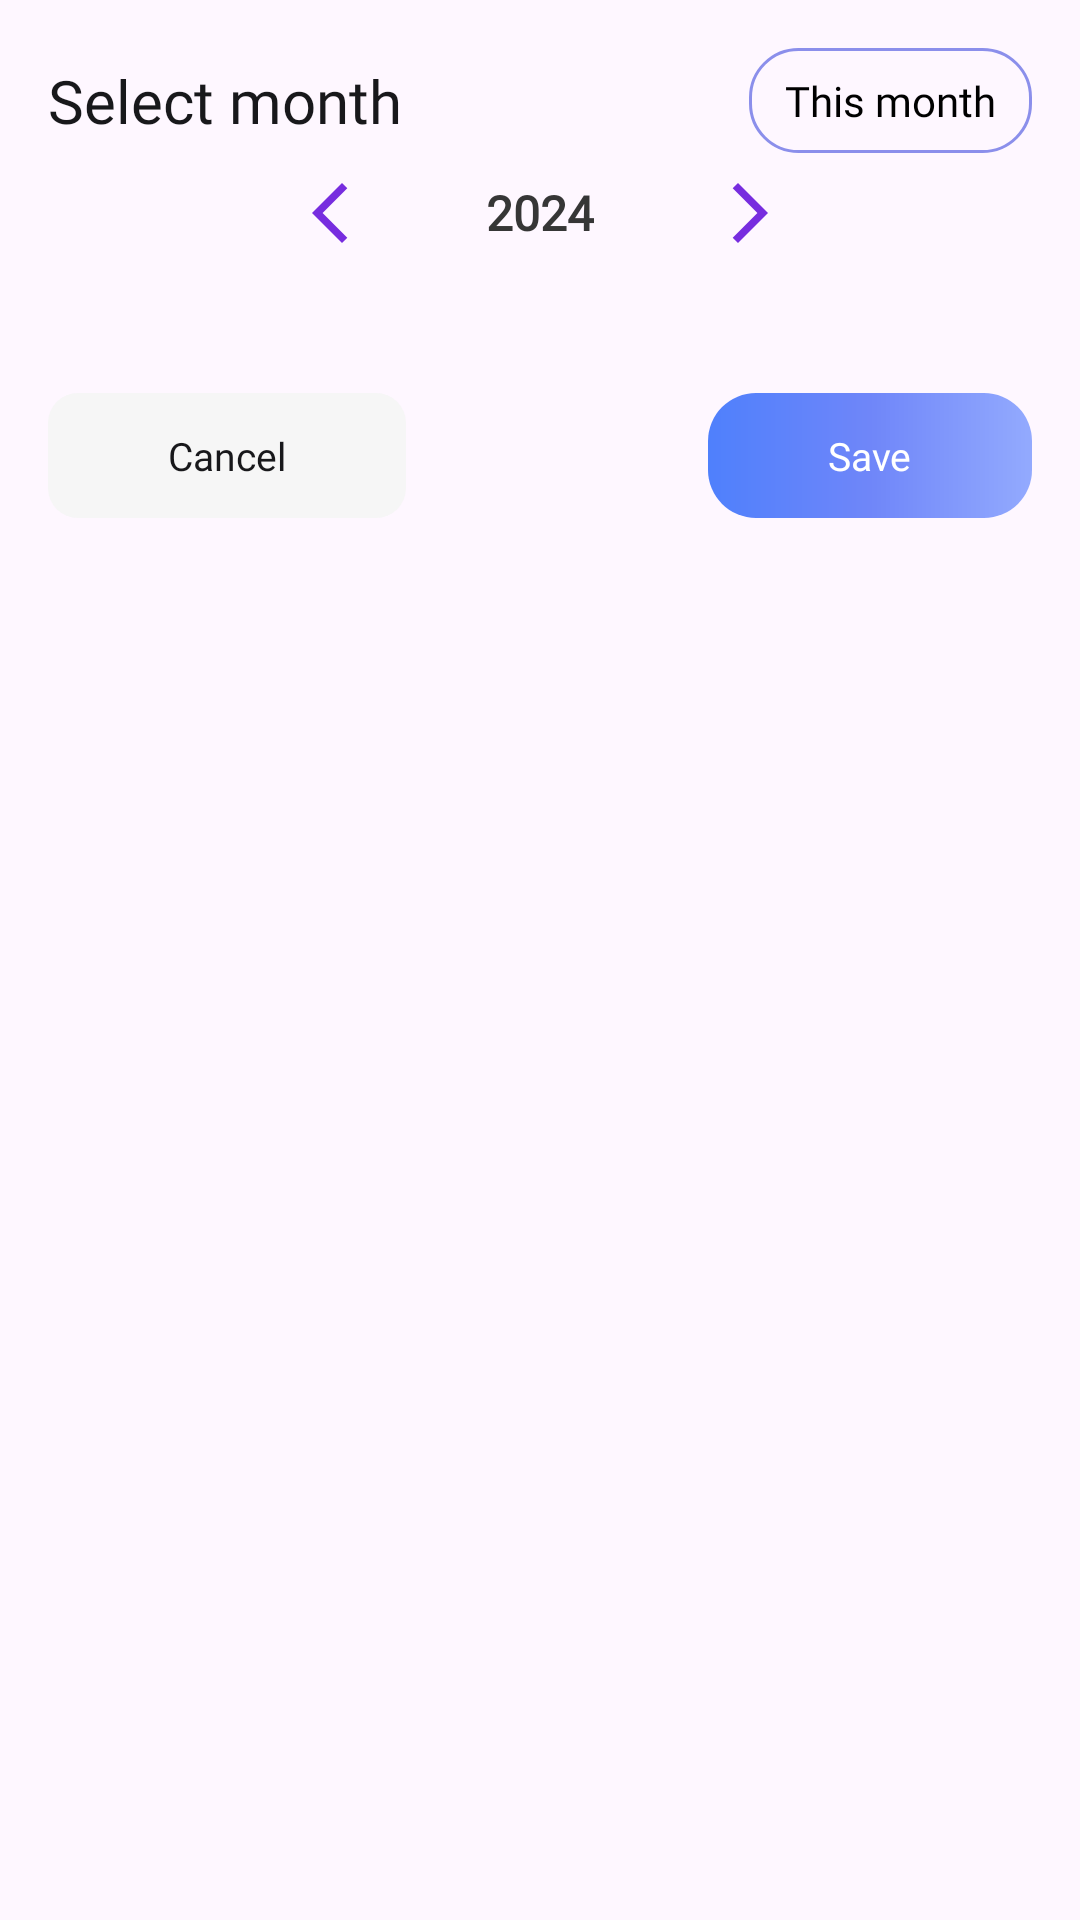

Reconstruct the res/layout file that produces this screen, plus the resources it refers to.
<!-- AndroidManifest.xml: application theme Theme.MoneyManagement -->
<!-- res/layout/dialog_select_month.xml -->
<?xml version="1.0" encoding="utf-8"?>
<LinearLayout xmlns:android="http://schemas.android.com/apk/res/android"
    xmlns:app="http://schemas.android.com/apk/res-auto"
    android:layout_width="wrap_content"
    android:layout_height="wrap_content"
    xmlns:tools="http://schemas.android.com/tools"
    android:background="@drawable/bg_select_month"
    android:orientation="vertical"
    android:padding="16dp">

    <LinearLayout
        android:layout_width="match_parent"
        android:layout_height="wrap_content"
        android:layout_marginBottom="8dp"
        android:gravity="center_vertical"
        android:orientation="horizontal">

        <TextView
            android:layout_width="0dp"
            android:layout_height="wrap_content"
            android:layout_marginEnd="8dp"
            android:layout_weight="1"
            android:fontFamily="@font/dms_sand_500"
            android:text="@string/select_month"
            android:textColor="#18181B"
            android:textSize="20sp" />

        <TextView
            android:id="@+id/btnThisMonth"
            android:layout_width="wrap_content"
            android:layout_height="wrap_content"
            android:layout_marginStart="8dp"
            android:background="@drawable/bg_selection_this_month"
            android:fontFamily="@font/poppins_500"
            android:paddingHorizontal="12dp"
            android:paddingVertical="8dp"
            android:text="@string/this_month"
            android:textColor="#000000"
            android:textSize="14sp" />
    </LinearLayout>

    <LinearLayout
        android:layout_width="match_parent"
        android:layout_height="wrap_content"
        android:layout_marginBottom="16dp"
        android:gravity="center">

        <ImageView
            android:id="@+id/btnLeft"
            android:layout_width="wrap_content"
            android:layout_height="wrap_content"
            android:layout_marginEnd="40dp"
            android:src="@drawable/ic_back" />

        <TextView
            android:id="@+id/txtYear"
            android:layout_width="wrap_content"
            android:layout_height="wrap_content"
            android:fontFamily="@font/poppins_500"
            android:text="2024"
            android:textAlignment="center"
            android:textColor="#363636"
            android:textSize="16sp"
            android:textStyle="bold" />

        <ImageView
            android:id="@+id/btnRight"
            android:layout_width="wrap_content"
            android:layout_height="wrap_content"
            android:layout_marginStart="40dp"
            android:src="@drawable/ic_forward" />
    </LinearLayout>

    <androidx.recyclerview.widget.RecyclerView
        android:id="@+id/lstMonth"
        android:layout_width="match_parent"
        android:layout_height="wrap_content"
        android:paddingVertical="8dp"
        app:layoutManager="androidx.recyclerview.widget.GridLayoutManager"
        app:spanCount="4"
        tools:listitem="@layout/item_month"/>

    <androidx.constraintlayout.widget.ConstraintLayout
        android:layout_width="match_parent"
        android:layout_height="wrap_content"
        android:orientation="horizontal"
        android:paddingTop="16dp">

        <TextView
            android:id="@+id/btnCancel"
            android:layout_width="wrap_content"
            android:layout_height="wrap_content"
            android:background="@drawable/bg_btn_cancel_this_month"
            android:fontFamily="@font/urbanist_500"
            android:text="@string/cancel"
            android:textColor="#18181B"
            android:textSize="13sp"
            app:layout_constraintStart_toStartOf="parent"
            app:layout_constraintTop_toTopOf="parent" />

        <TextView
            android:id="@+id/btnSave"
            android:layout_width="wrap_content"
            android:layout_height="wrap_content"
            android:background="@drawable/bg_btn_this_month"
            android:fontFamily="@font/urbanist_500"
            android:text="@string/save"
            android:textColor="@color/white"
            android:textSize="13sp"
            app:layout_constraintEnd_toEndOf="parent"
            app:layout_constraintTop_toTopOf="parent" />

    </androidx.constraintlayout.widget.ConstraintLayout>

</LinearLayout>
<!-- res/layout/item_month.xml (included above) -->
<?xml version="1.0" encoding="utf-8"?>
<LinearLayout xmlns:android="http://schemas.android.com/apk/res/android"
    android:layout_width="match_parent"
    android:layout_height="wrap_content">

    <TextView
        android:id="@+id/txtMonth"
        android:layout_width="wrap_content"
        android:layout_height="wrap_content"
        android:fontFamily="@font/poppins_500"
        android:text="Feb"
        android:background="@drawable/bg_month_selection"
        android:textColor="#000000"
        android:textSize="14sp"/>

</LinearLayout>
<!-- resources referenced by this layout -->
<resources>
  <color name="white">#FFFFFFFF</color>
  <!-- drawable bg_btn_cancel_this_month (drawable) -->
  <?xml version="1.0" encoding="utf-8"?>
  <shape xmlns:android="http://schemas.android.com/apk/res/android">
  
      <corners android:radius="10dp" />
      <solid android:color="#F6F6F6" />
      <padding
          android:bottom="12dp"
          android:left="40dp"
          android:right="40dp"
          android:top="12dp" />
  </shape>
  <!-- drawable bg_btn_this_month (drawable) -->
  <shape xmlns:android="http://schemas.android.com/apk/res/android">
      <gradient
          android:angle="0"
          android:centerColor="#6F86F9"
          android:endColor="#93AAFE"
          android:startColor="#4F80FC" />
  
      <corners android:radius="16dp" />
  
      <padding
          android:bottom="12dp"
          android:left="40dp"
          android:right="40dp"
          android:top="12dp" />
  </shape>
  <!-- drawable bg_month_selection (drawable) -->
  <?xml version="1.0" encoding="utf-8"?>
  <selector xmlns:android="http://schemas.android.com/apk/res/android">
  
      <item android:state_selected="true">
          <shape>
              <gradient
                  android:angle="0"
                  android:centerColor="#6F86F9"
                  android:endColor="#93AAFE"
                  android:startColor="#4F80FC" />
  
              <corners android:radius="16dp" />
  
              <padding
                  android:bottom="8dp"
                  android:left="16dp"
                  android:right="16dp"
                  android:top="8dp" />
          </shape>
      </item>
  
  </selector>
  <!-- drawable bg_selection_this_month (drawable) -->
  <?xml version="1.0" encoding="utf-8"?>
  <shape xmlns:android="http://schemas.android.com/apk/res/android">
  
      <stroke
          android:width="1dp"
          android:color="#8B8FEB" />
      <corners android:radius="16dp" />
  
  </shape>
  <!-- drawable ic_back (drawable) -->
  <vector xmlns:android="http://schemas.android.com/apk/res/android" android:height="24dp" android:tint="#772DDF" android:viewportHeight="24" android:viewportWidth="24" android:width="24dp">
        
      <path android:fillColor="@android:color/white" android:pathData="M17.77,3.77l-1.77,-1.77l-10,10l10,10l1.77,-1.77l-8.23,-8.23z"/>
      
  </vector>
  <!-- drawable ic_forward (drawable) -->
  <vector xmlns:android="http://schemas.android.com/apk/res/android" android:autoMirrored="true" android:height="24dp" android:tint="#772DDF" android:viewportHeight="24" android:viewportWidth="24" android:width="24dp">
        
      <path android:fillColor="@android:color/white" android:pathData="M6.23,20.23l1.77,1.77l10,-10l-10,-10l-1.77,1.77l8.23,8.23z"/>
      
  </vector>
  <string name="cancel">Cancel</string>
  <string name="save">Save</string>
  <string name="select_month">Select month</string>
  <string name="this_month">This month</string>
  <style name="Theme.MoneyManagement" parent="Base.Theme.MoneyManagement" />
  <style name="Base.Theme.MoneyManagement" parent="Theme.Material3.DayNight.NoActionBar">
          
          
      </style>
</resources>
